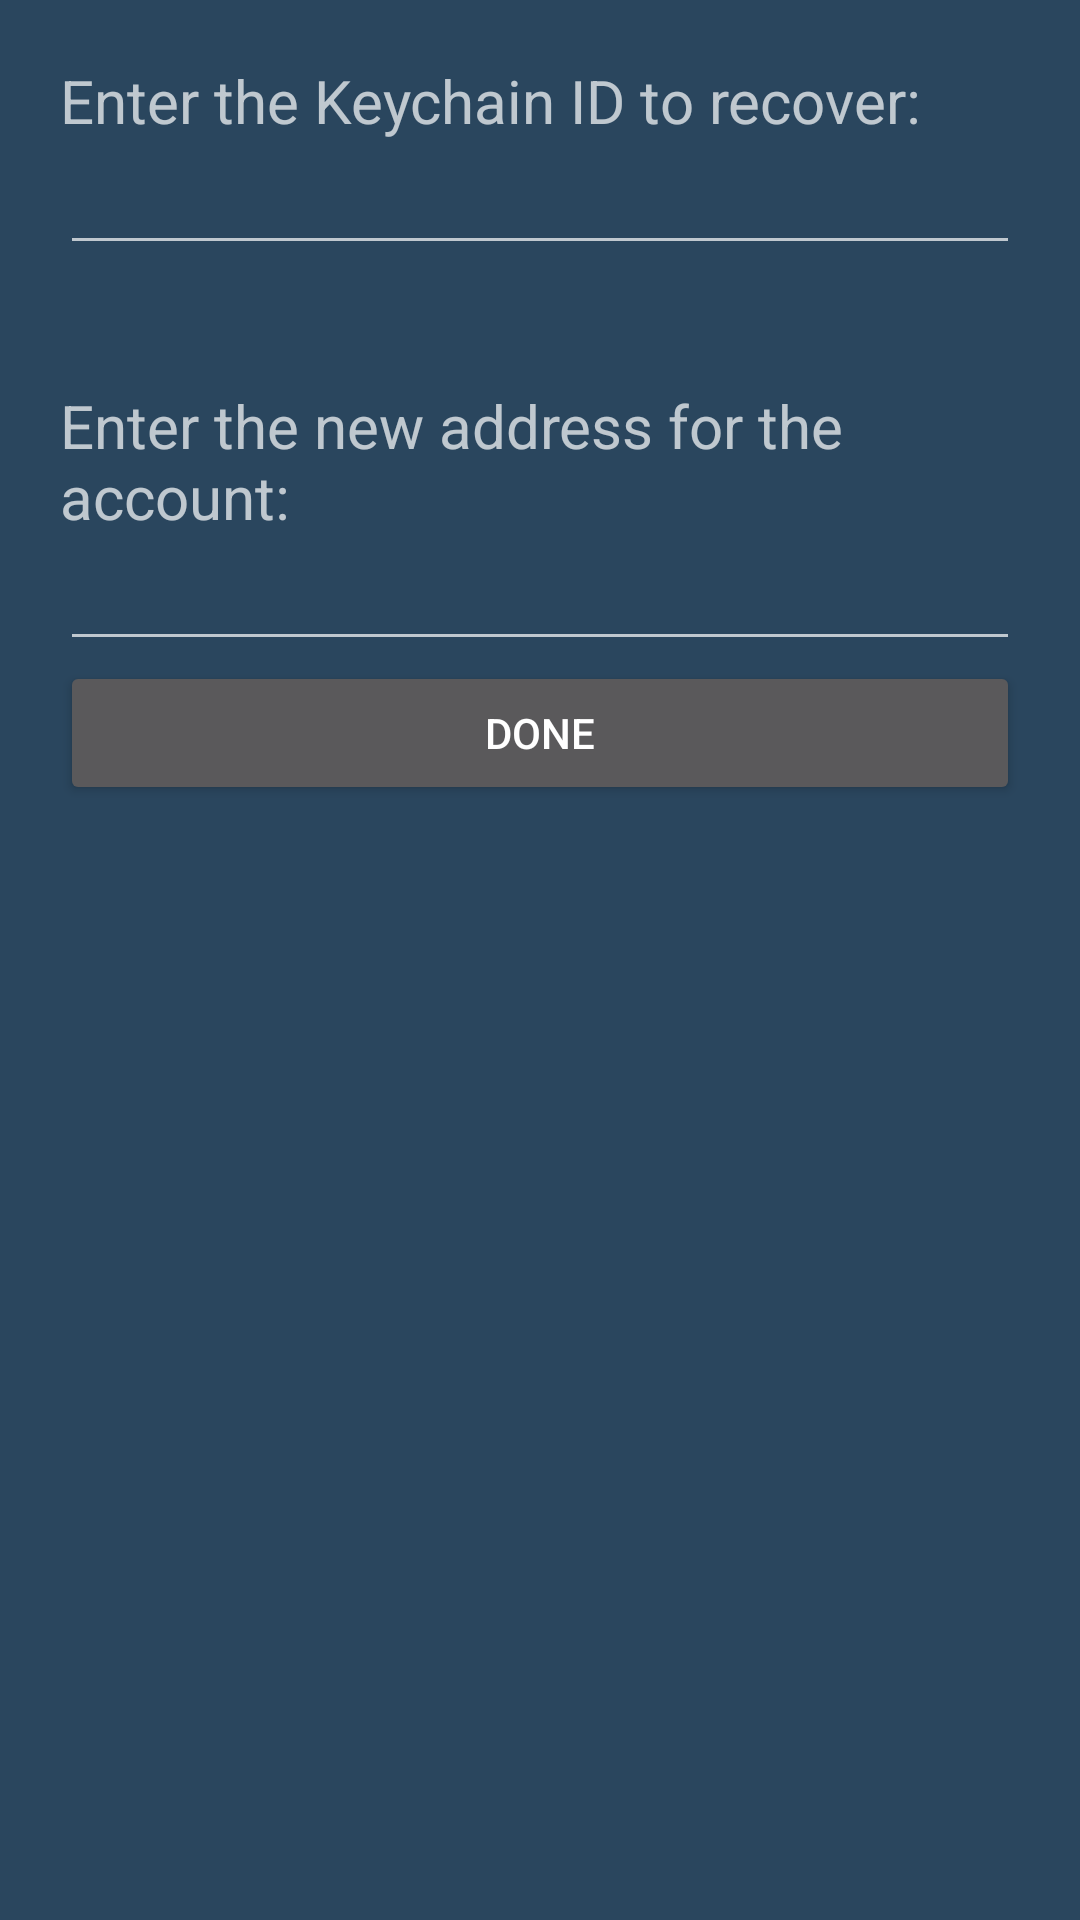

Reconstruct the res/layout file that produces this screen, plus the resources it refers to.
<!-- AndroidManifest.xml: activity theme AppThemeCompatDark -->
<!-- res/layout/activity_wot_recover.xml -->
<?xml version="1.0" encoding="utf-8"?>
<LinearLayout xmlns:android="http://schemas.android.com/apk/res/android"
    xmlns:app="http://schemas.android.com/apk/res-auto"
    android:id="@+id/layout"
    android:layout_width="match_parent"
    android:layout_height="match_parent"
    android:orientation="vertical"
    android:padding="20dp">


    <TextView
        android:layout_width="match_parent"
        android:layout_height="wrap_content"
        android:text="Enter the Keychain ID to recover:"
        android:textSize="20sp" />

    <EditText
        android:id="@+id/keychainid"
        android:layout_width="match_parent"
        android:layout_height="wrap_content"
        android:ems="10"/>

    <TextView
        android:id="@+id/textView"
        android:layout_width="match_parent"
        android:layout_height="wrap_content"
        android:paddingTop="40dp"
        android:text="Enter the new address for the account:"
        android:textSize="20sp" />

    <EditText
        android:id="@+id/address"
        android:layout_width="match_parent"
        android:layout_height="wrap_content"
        android:ems="10"/>

    <Button
        android:id="@+id/done"
        android:layout_width="match_parent"
        android:layout_height="wrap_content"
        android:text="Done" />

</LinearLayout>
<!-- resources referenced by this layout -->
<resources>
  <style name="AppThemeCompatDark" parent="@style/Theme.AppCompat">
          
          <item name="android:colorPrimary">@color/colorPrimary</item>
          <item name="android:colorPrimaryDark">@color/colorPrimary</item>
          <item name="android:colorAccent">@color/colorAccent</item>
          <item name="android:windowBackground">@color/colorPrimary</item>
          <item name="android:actionBarStyle">@style/MyActionBar</item>
          <item name="actionBarStyle">@style/MyActionBar</item>
      </style>
  <color name="colorPrimary">#2a465e</color>
  <color name="colorAccent">#6eceff</color>
  <style name="MyActionBar" parent="@style/Widget.AppCompat.ActionBar.Solid">
  
          <item name="android:background">@color/colorPrimary</item>
          <item name="background">@color/colorPrimary</item>
  
      </style>
</resources>
